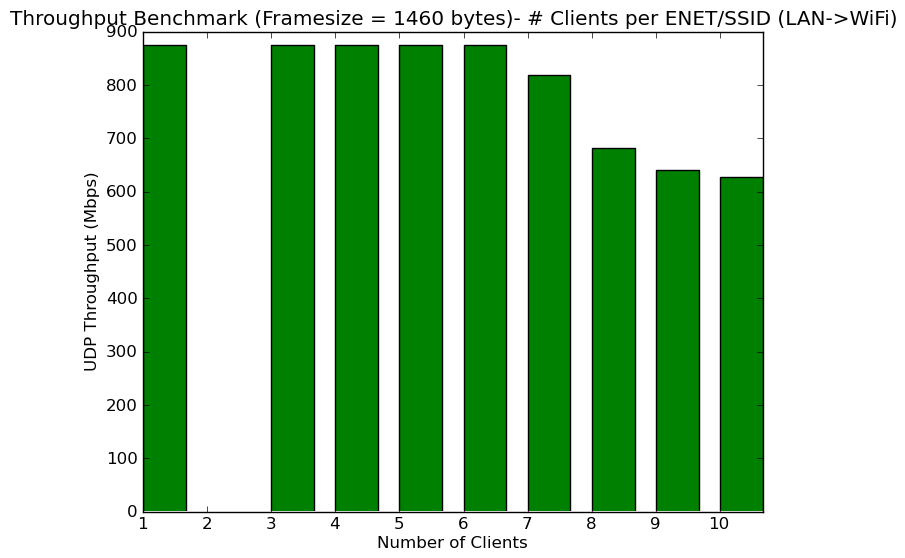

The data file committed next to this chart (first rows):
Global TMS #, Build, Model, Radio, Bandwidth(MHz), # Clients per SSID, # SSIDs, Total Clients, Protocol, Frame Size (bytes), Direction, pps, Mbps
1065801, ac4.2M8, 854G-1, 5GHz, 80, 1, 1, 1, UDP, 1460, Unidirectional LAN->WiFi, 74799, 874
1065801, ac4.2M8, 854G-1, 5GHz, 80, 2, 1, 2, UDP, 1460, Unidirectional LAN->WiFi, No Result, No Result
1065801, ac4.2M8, 854G-1, 5GHz, 80, 3, 1, 3, UDP, 1460, Unidirectional LAN->WiFi, 74846, 874
1065801, ac4.2M8, 854G-1, 5GHz, 80, 4, 1, 4, UDP, 1460, Unidirectional LAN->WiFi, 74804, 874
1065801, ac4.2M8, 854G-1, 5GHz, 80, 5, 1, 5, UDP, 1460, Unidirectional LAN->WiFi, 74799, 874
1065801, ac4.2M8, 854G-1, 5GHz, 80, 6, 1, 6, UDP, 1460, Unidirectional LAN->WiFi, 74867, 874
1065801, ac4.2M8, 854G-1, 5GHz, 80, 7, 1, 7, UDP, 1460, Unidirectional LAN->WiFi, 70147, 819
1065801, ac4.2M8, 854G-1, 5GHz, 80, 8, 1, 8, UDP, 1460, Unidirectional LAN->WiFi, 58412, 682
1065801, ac4.2M8, 854G-1, 5GHz, 80, 9, 1, 9, UDP, 1460, Unidirectional LAN->WiFi, 54882, 641
1065801, ac4.2M8, 854G-1, 5GHz, 80, 10, 1, 10, UDP, 1460, Unidirectional LAN->WiFi, 53672, 627
